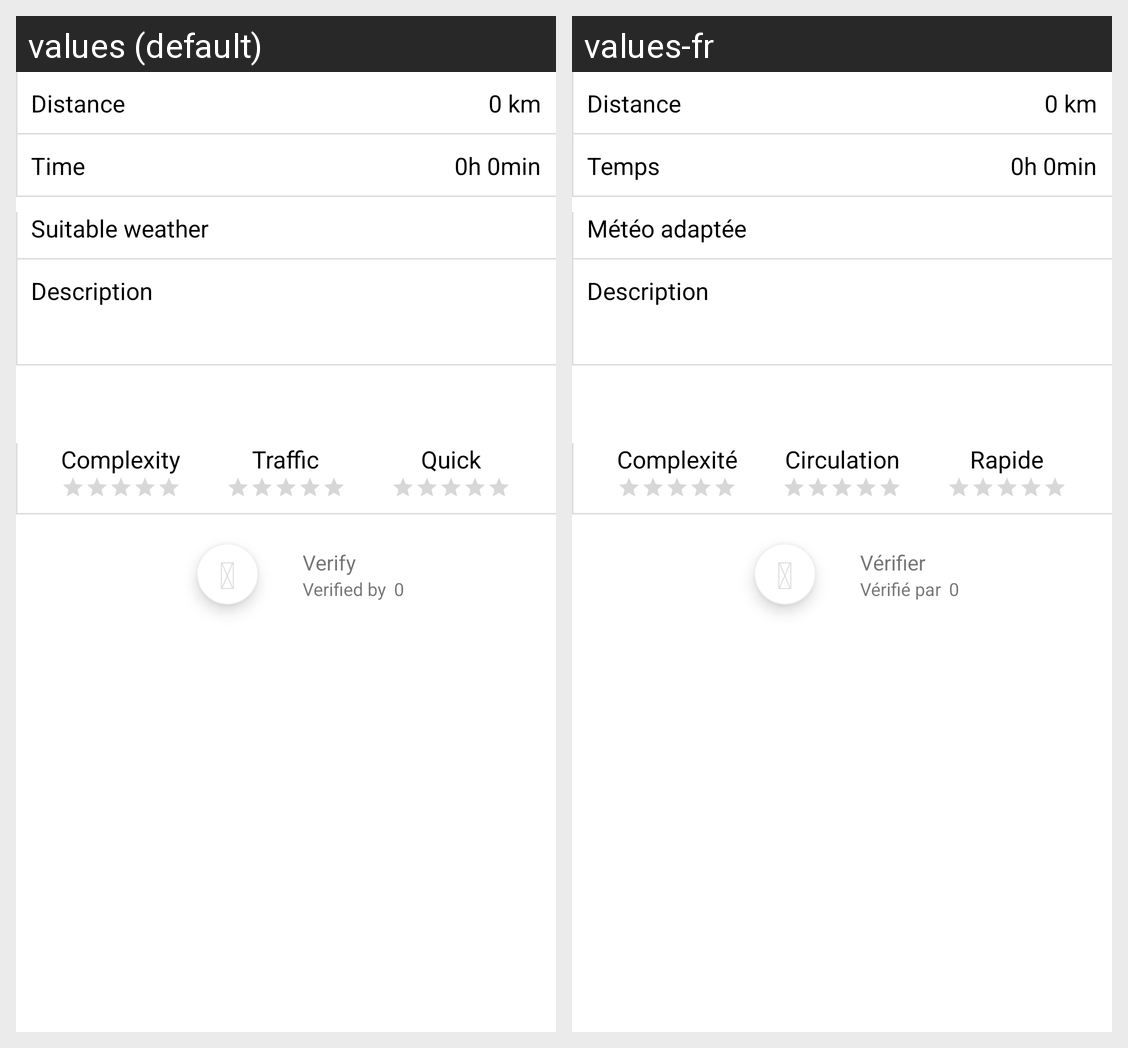

This grid shows one Android layout under two languages. Give, for every string resource on the screen, its name, the default text and each shown locale's text.
Android screen res/layout/tab_route_info.xml rendered under 2 locales, left to right: values (default), values-fr. Device: Nexus 5 (rendered at 1080×1920; each locale shown at half size, 540×960, under a caption strip naming it); theme AppTheme.
Strings drawn on this screen, with the default value and each locale's value (text and hints the layout hard-codes, and strings that could not be matched under every locale, appear in the picture but are not listed):

distance
  values: Distance
  values-fr: Distance

time
  values: Time
  values-fr: Temps

weather
  values: Suitable weather
  values-fr: Météo adaptée

description
  values: Description
  values-fr: Description

complexity
  values: Complexity
  values-fr: Complexité

traffic
  values: Traffic
  values-fr: Circulation

Quick
  values: Quick
  values-fr: Rapide

icon_ok
  values: 
  values-fr:   [not translated; the default value is used]

verify
  values: Verify
  values-fr: Vérifier

verified_by
  values: Verified by
  values-fr: Vérifié par
